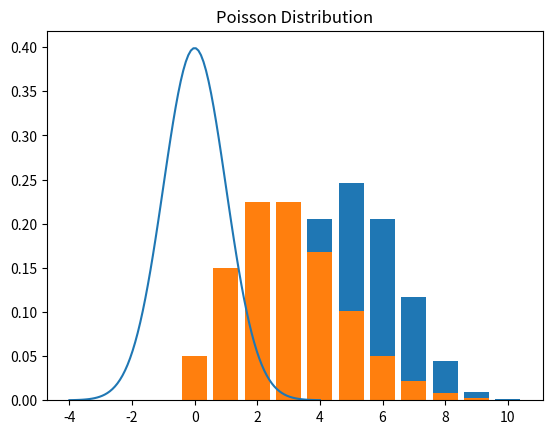

Generate this figure with matplotlib:
import numpy as np
import matplotlib.pyplot as plt
from scipy.stats import norm, binom, poisson

# Gaussian Distribution
x = np.linspace(-4, 4, 100)
y = norm.pdf(x, loc=0, scale=1)
plt.plot(x, y, label="Gaussian")
plt.title("Gaussian Distribution")
plt.show()

# Binomial Distribution
n, p = 10, 0.5
x = np.arange(0, n+1)
y = binom.pmf(x, n, p)
plt.bar(x, y, label="Binomial")
plt.title("Binomial Distribution")
plt.show()

# Poisson Distribution
lam = 3
x = np.arange(0, 10)
y = poisson.pmf(x, lam)
plt.bar(x, y, label="Poisson")
plt.title("Poisson Distribution")
plt.show()